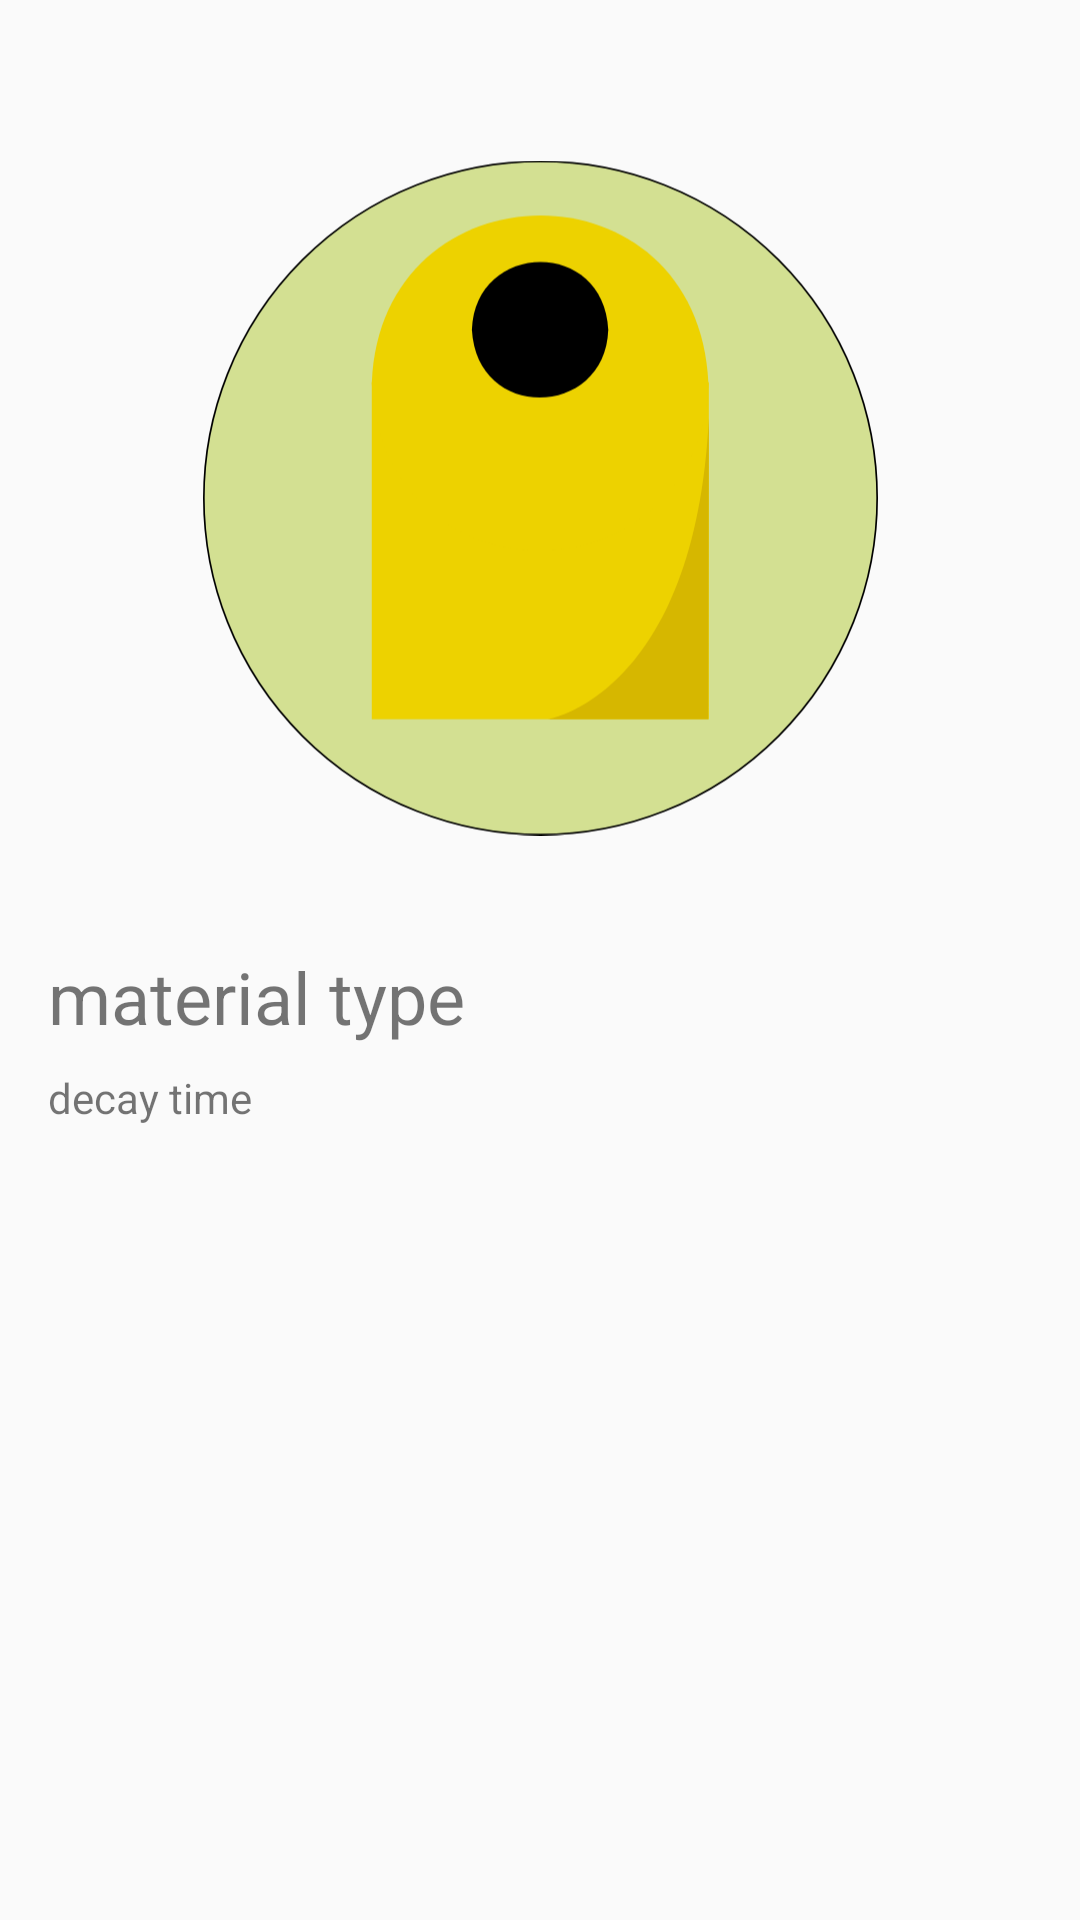

Here is an Android app screen rendered from its layout file. Give the layout XML and the strings, colors and styles it references.
<!-- AndroidManifest.xml: application theme AppTheme -->
<!-- res/layout/activity_results.xml -->
<?xml version="1.0" encoding="utf-8"?>
<androidx.constraintlayout.widget.ConstraintLayout xmlns:android="http://schemas.android.com/apk/res/android"
    xmlns:app="http://schemas.android.com/apk/res-auto"
    xmlns:tools="http://schemas.android.com/tools"
    android:layout_width="match_parent"
    android:layout_height="match_parent"
    tools:context=".activities.ResultsActivity">

    <ImageView
        android:id="@+id/imageView"
        android:layout_width="225dp"
        android:layout_height="300dp"
        android:layout_marginTop="16dp"
        app:layout_constraintEnd_toEndOf="parent"
        app:layout_constraintStart_toStartOf="parent"
        app:layout_constraintTop_toTopOf="parent"
        app:srcCompat="@drawable/yellow_bin" />

    <TextView
        android:id="@+id/textMaterialType"
        android:layout_width="0dp"
        android:layout_height="wrap_content"
        android:layout_marginStart="16dp"
        android:layout_marginEnd="16dp"
        android:text="material type"
        android:textSize="24sp"
        app:layout_constraintEnd_toEndOf="parent"
        app:layout_constraintStart_toStartOf="parent"
        app:layout_constraintTop_toBottomOf="@+id/imageView" />

    <TextView
        android:id="@+id/textDecayTime"
        android:layout_width="wrap_content"
        android:layout_height="wrap_content"
        android:layout_marginStart="16dp"
        android:layout_marginTop="8dp"
        android:text="decay time"
        app:layout_constraintStart_toStartOf="parent"
        app:layout_constraintTop_toBottomOf="@+id/textMaterialType" />
</androidx.constraintlayout.widget.ConstraintLayout>
<!-- resources referenced by this layout -->
<resources>
  <!-- drawable yellow_bin: jpg bitmap (drawable, 136959 bytes) -->
  <style name="AppTheme" parent="Theme.AppCompat.Light.DarkActionBar">
          
          <item name="colorPrimary">@color/colorPrimary</item>
          <item name="colorPrimaryDark">@color/colorPrimaryDark</item>
          <item name="colorAccent">@color/colorAccent</item>
      </style>
  <!-- not gathered from this repository: default colours our renderer supplied (Android Studio template values) -->
  <color name="colorPrimary">#FF6200EE</color>
  <color name="colorPrimaryDark">#FF3700B3</color>
  <color name="colorAccent">#FF03DAC5</color>
</resources>
